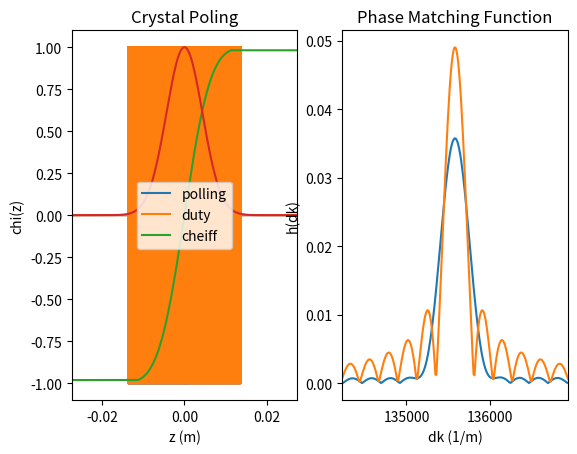
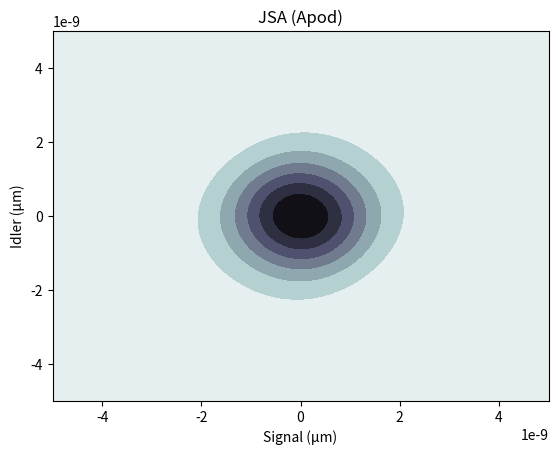

Write the Python code that produced these figures, in order.
import numpy as np
import matplotlib.pyplot as plt
from scipy.interpolate import interp1d

def duty(x, Lcryst, cheiff, absDmax):
    # This function calculates the duty cycle to achieve a certain effective
    # nonlinearity. The duty cycle is limited to some absolute duty cycle
    # (-1,0,1) -> (0,100%)
    cheiffx = cheiff(x)
    d1 = -np.sqrt(1 - cheiffx)
    d1[d1 < -absDmax] = -absDmax
    d2 = np.sqrt(1 - cheiffx)
    d2[d2 > absDmax] = absDmax
    d = (x < 0) * d1 + (x > 0) * d2
    return d


if __name__ == "__main__":
    # This code calculates the phase matching function for a periodicaly poled KTP and a gaussian pump
    #currently it is for a .6 nm bandwidth gaussian pump at 775 nm undergoing degenerate SPDC.
    # a crystal is generated using an analytic function, then calculates the widths for each
    #poling region. Finally the FFT is taken to determine the phase matching function.

    #matches SPDcalc schmidt number when mind=0;

    # Define units
    mm = 1e-3
    um = 1e-6
    nm = 1e-9
    c = 3e8

    # KTP refractive index from SPDcalc
    ktpx = lambda x: np.sqrt(2.10468 + 0.89342 * x**2 / (x**2 - 0.04438) - 0.01036 * x**2)
    ktpy = lambda x: np.sqrt(2.0993 + 0.922683 * x**2 / (x**2 - 0.0467695) - 0.0138408 * x**2)
    ktpz = lambda x: np.sqrt(1.9446 + 1.3617 * x**2 / (x**2 - 0.047) - 0.01491 * x**2)
    # Initialize pump parameters and functions
    lp = 0.775e-6  # pump wavelength
    wp = 2 * np.pi * c / lp
    kp = 2 * np.pi * ktpy(lp / um) / lp
    lam = lambda w: 2 * np.pi * c / w
    # convert to FWHM
    pbi = (2 / (2 * np.sqrt(2 * np.log(2)))) * 0.6e-9  # pump bandwidth
    pb = (2 * np.pi * c * pbi) / lp**2  # convert to freq
    aw = lambda ws, wi: np.exp(-((ws + wi - wp) / pb)**2)  # pump envelope function

    # Initialize crystal parameters and function
    k = lambda w, n: 2 * np.pi * n(lam(w) / um) / lam(w)
    dk = lambda ws, wi: k(ws + wi, ktpy) - k(ws, ktpy) - k(wi, ktpz)  # phase matching
    Lcryst = 27.38 * mm  # crystal length
    LamC = np.abs(2 * np.pi / dk(wp / 2, wp / 2))  # poling period

    # Create wavelength grid around degenerate 1550nm
    Nlam = 100  # wavelength points
    dLam = 10  # wavelength extent
    LamAll = np.linspace(1550 - dLam / 2, 1550 + dLam / 2, Nlam) * nm
    wall = 2 * np.pi * c / LamAll
    Ws, Wi = np.meshgrid(wall, np.flip(wall))

    # Create crystal in spatial domain and take FFT
    # FFT and sampling rate have to be multiples of each other
    N = 50  # samples per poling period
    LN = 20  # crystal lengths in entire spatial window (pads with zeros)
    Lall = Lcryst * LN
    Fs = 1 / (LamC / N)  # Sampling frequency
    T = 1 / Fs  # Sampling period
    L = int(Lall * Fs)  # Length of signal
    t = np.arange(0, L) * T  # Time vector
    polL = LamC  # poling period

    t = t - Lall / 2  # shift crystal position to zero

    # Calculate maximum duty cycle based on minimum poling period
    # mind = 0
    mind = 3.425e-6
    mind = mind / 4  # not sure why this is required
    absDmax = 1 - mind / (LamC)

    # Create apodization function
    FWHM = 14.60 * mm  # apodization width
    apd = FWHM / (2 * np.sqrt(2 * np.log(2)))  # convert to 1/e
    cheiff = lambda x: np.exp(-x**2 / apd**2)  # effective nonlinearity

    # Construct poling amplitude in spatial domain
    tN = lambda x: (x * Fs + Lcryst * Fs / 2)  # points in space
    Nw = int(Lcryst * Fs)  # number of points
    # function which outputs a square wave by taking the sign of a sin wave
    # with duty cycle determine by the effective nonlinearity
    sW = lambda x, f: np.sign(np.sin(x * (2 * np.pi * f)) + duty(x, Lcryst, cheiff, absDmax))

    # Calculate function over spatial domain
    S = sW(t, (1 / polL))
    # Cut out function over crystal region
    winC = np.logical_and(t > -Lcryst / 2, t < Lcryst / 2)

    # Convert crystal to a series of domain widths
    ti = np.where(np.diff(S * winC) != 0)[0] + 1
    widths = np.diff(ti) * T
    # Round the widths to .025um (given by raicol)
    widths = widths / (.025 * um)
    widths = np.round(widths) * .025 * um
    crys = np.array([])

    # Construct list of widths and convert back to the spatial domain
    for i in range(widths.size):
        sign = 1 - 2 * (i % 2)
        crys = np.hstack((crys, sign * np.ones(int(round(widths[i] / T)))))
        crys = np.hstack((crys, np.zeros(int(round(.025 * um / T)))))


    # Pad the crystal
    PadN = t.size - crys.size
    cryst = np.hstack((np.zeros(int(PadN / 2)), crys, np.zeros(int(PadN / 2))))

    plt.figure(2)
    plt.subplot(1, 2, 1)
    plt.plot(t, S * winC, t, cryst)  # plot both crystals, cheiff, and duty cycle

    plt.plot(t, duty(t, Lcryst, cheiff, absDmax))
    plt.plot(t, cheiff(t))
    plt.legend(['polling', 'duty', 'cheiff'])
    plt.xlim([-Lcryst, Lcryst])
    plt.title('Crystal Poling')
    plt.xlabel('z (m)')
    plt.ylabel('chi(z)')

    # Take FFT of crystal
    # Y = np.fft.fft(S * winC)
    Y = np.fft.fft(cryst)
    P2 = np.abs(Y / L)
    # Conversion due to DFT
    P1 = P2[:L // 2 + 1]
    P1[1:-1] = 2 * P1[1:-1]
    # Define spatial frequencies
    f = Fs * np.arange(0, L // 2 + 1) / L

    # Plot phase matching function
    plt.figure(2)
    plt.subplot(1, 2, 2)
    plt.plot(2 * np.pi * f, P1)

    plt.plot(2 * np.pi * f, np.max(P1) * np.abs(np.sinc(Lcryst * (2 * np.pi * f - 2 * np.pi / LamC) / (2 * np.pi))))
    plt.title('Phase Matching Function')
    plt.xlabel('dk (1/m)')
    plt.ylabel('h(dk)')
    plt.xlim([2 * np.pi / LamC * (1 - .01), 2 * np.pi / LamC * (1 + .01)])

    # Define an interpolation function for the phase matching curve
    phiwF = lambda ws, wi: interp1d(2 * np.pi * f, P1, fill_value='extrapolate')(-dk(ws, wi))

    # Calculate JSI
    JSA2 = phiwF(Ws, Wi) * aw(Ws, Wi)
    s2 = np.linalg.svd(JSA2, compute_uv=False)
    lambda2 = s2 ** 2
    lambda2 = lambda2 / np.sum(lambda2)
    K2 = 1 / np.sum(lambda2 ** 2)
    Leff = np.trapz(cheiff(t) * winC, t) / Lcryst

    # Normalize JSA and plot
    lambGs = 2 * np.pi * c / Ws - 1.55 * um
    lambGi = 2 * np.pi * c / Wi - 1.55 * um
    JSI = JSA2 ** 2 / np.max(np.max(JSA2 ** 2))
    JSI = JSA2 / np.max(np.max(JSA2))

    JSI = JSA2 / np.max(np.max(JSA2))
    f = plt.figure()
    plt.contourf(lambGs,lambGi,1 - JSI, origin='lower', cmap='bone')
    plt.xlabel('Signal (µm)')
    plt.ylabel('Idler (µm)')
    plt.title('JSA (Apod)')
    np.savetxt('poling_domain_widths.txt', widths/um)
    print("Schimdt Number: ", K2)
    plt.show()
